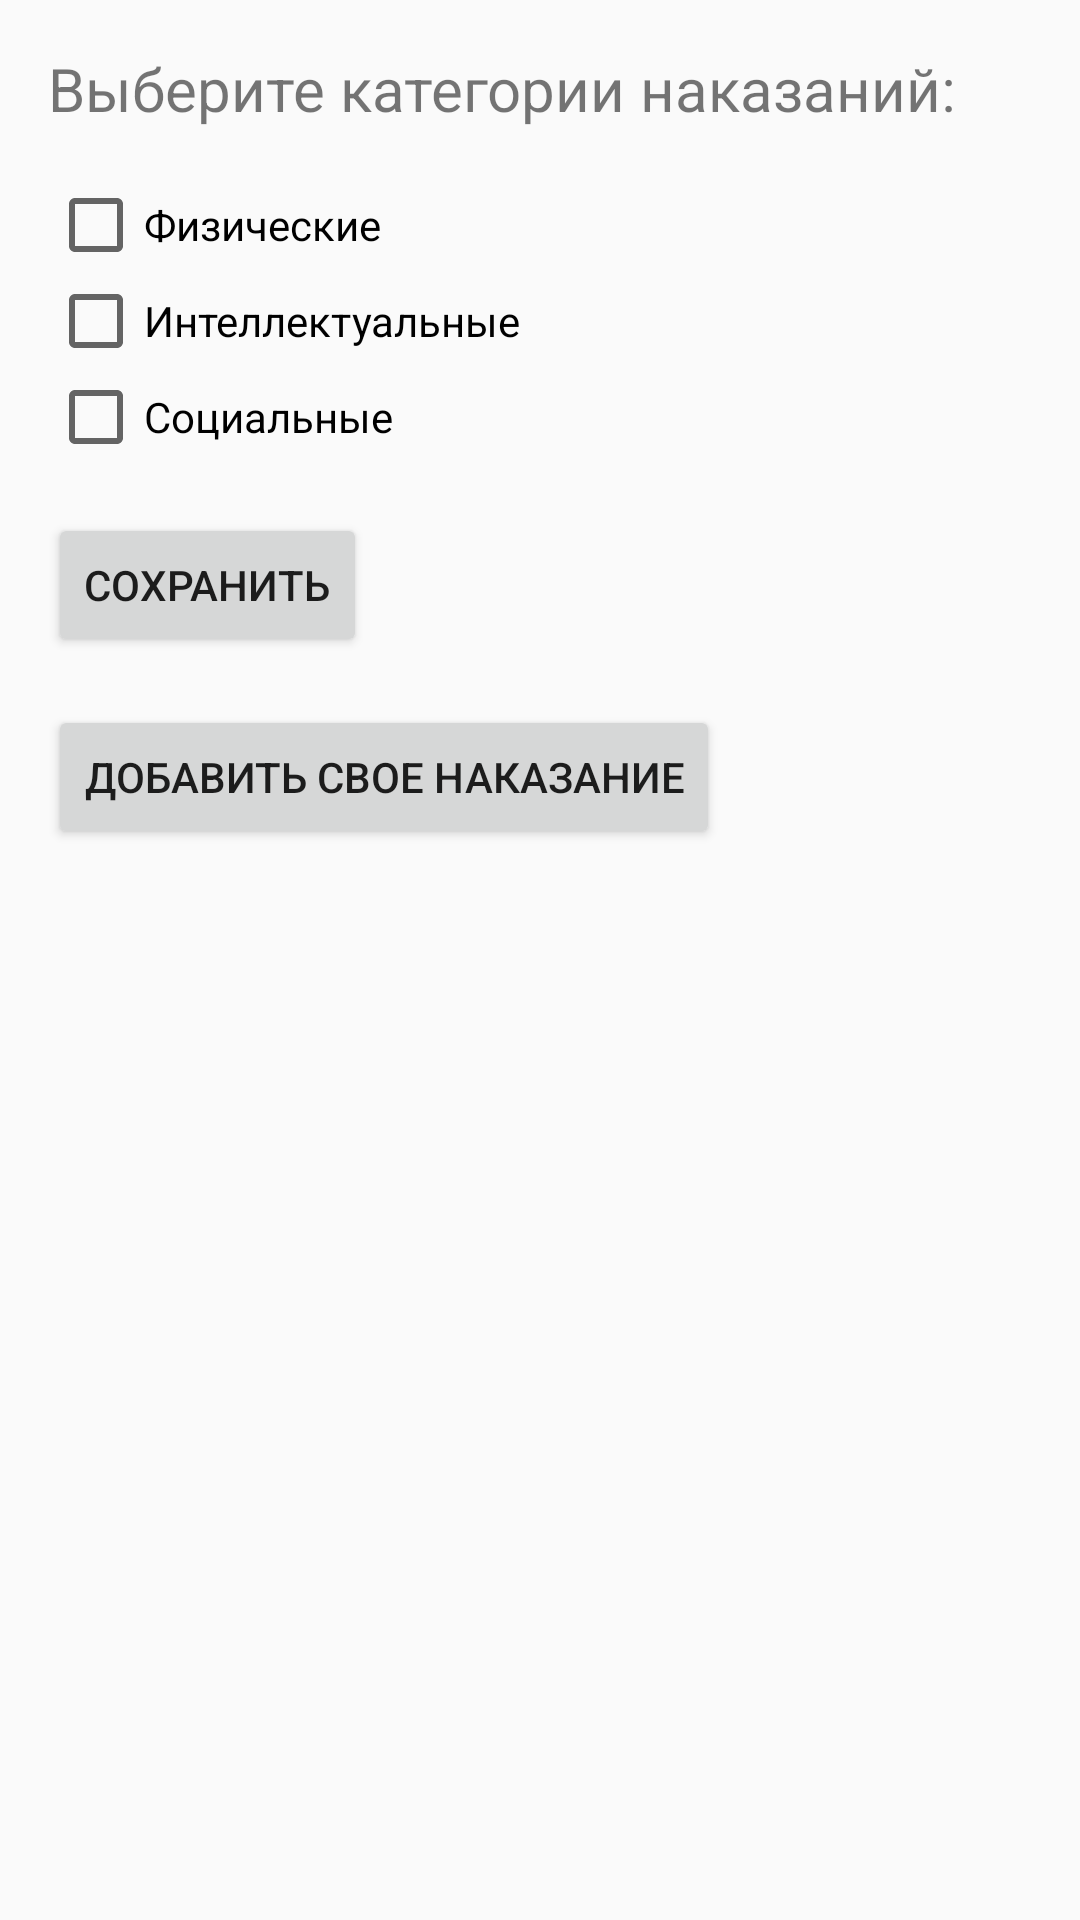

This screen was rendered from an Android layout file. Write that file and the resources it references.
<!-- AndroidManifest.xml: application theme Theme.SleepApp -->
<!-- res/layout/activity_punishment_categories.xml -->
<?xml version="1.0" encoding="utf-8"?>
<LinearLayout xmlns:android="http://schemas.android.com/apk/res/android"
    android:layout_width="match_parent"
    android:layout_height="match_parent"
    android:orientation="vertical"
    android:padding="16dp">

    <TextView
        android:layout_width="wrap_content"
        android:layout_height="wrap_content"
        android:text="Выберите категории наказаний:"
        android:textSize="20sp"
        android:layout_marginBottom="16dp"/>

    <CheckBox
        android:id="@+id/physicalCheckBox"
        android:layout_width="wrap_content"
        android:layout_height="wrap_content"
        android:text="Физические"/>

    <CheckBox
        android:id="@+id/intellectualCheckBox"
        android:layout_width="wrap_content"
        android:layout_height="wrap_content"
        android:text="Интеллектуальные"/>

    <CheckBox
        android:id="@+id/socialCheckBox"
        android:layout_width="wrap_content"
        android:layout_height="wrap_content"
        android:text="Социальные"/>

    <Button
        android:id="@+id/saveCategoriesButton"
        android:layout_width="wrap_content"
        android:layout_height="wrap_content"
        android:text="Сохранить"
        android:layout_marginTop="16dp"/>

    <Button
        android:id="@+id/addCustomPunishmentButton"
        android:layout_width="wrap_content"
        android:layout_height="wrap_content"
        android:text="Добавить свое наказание"
        android:layout_marginTop="16dp"/>

</LinearLayout>
<!-- resources referenced by this layout -->
<resources>
  <style name="Theme.SleepApp" parent="android:Theme.Material.Light.NoActionBar" />
</resources>
